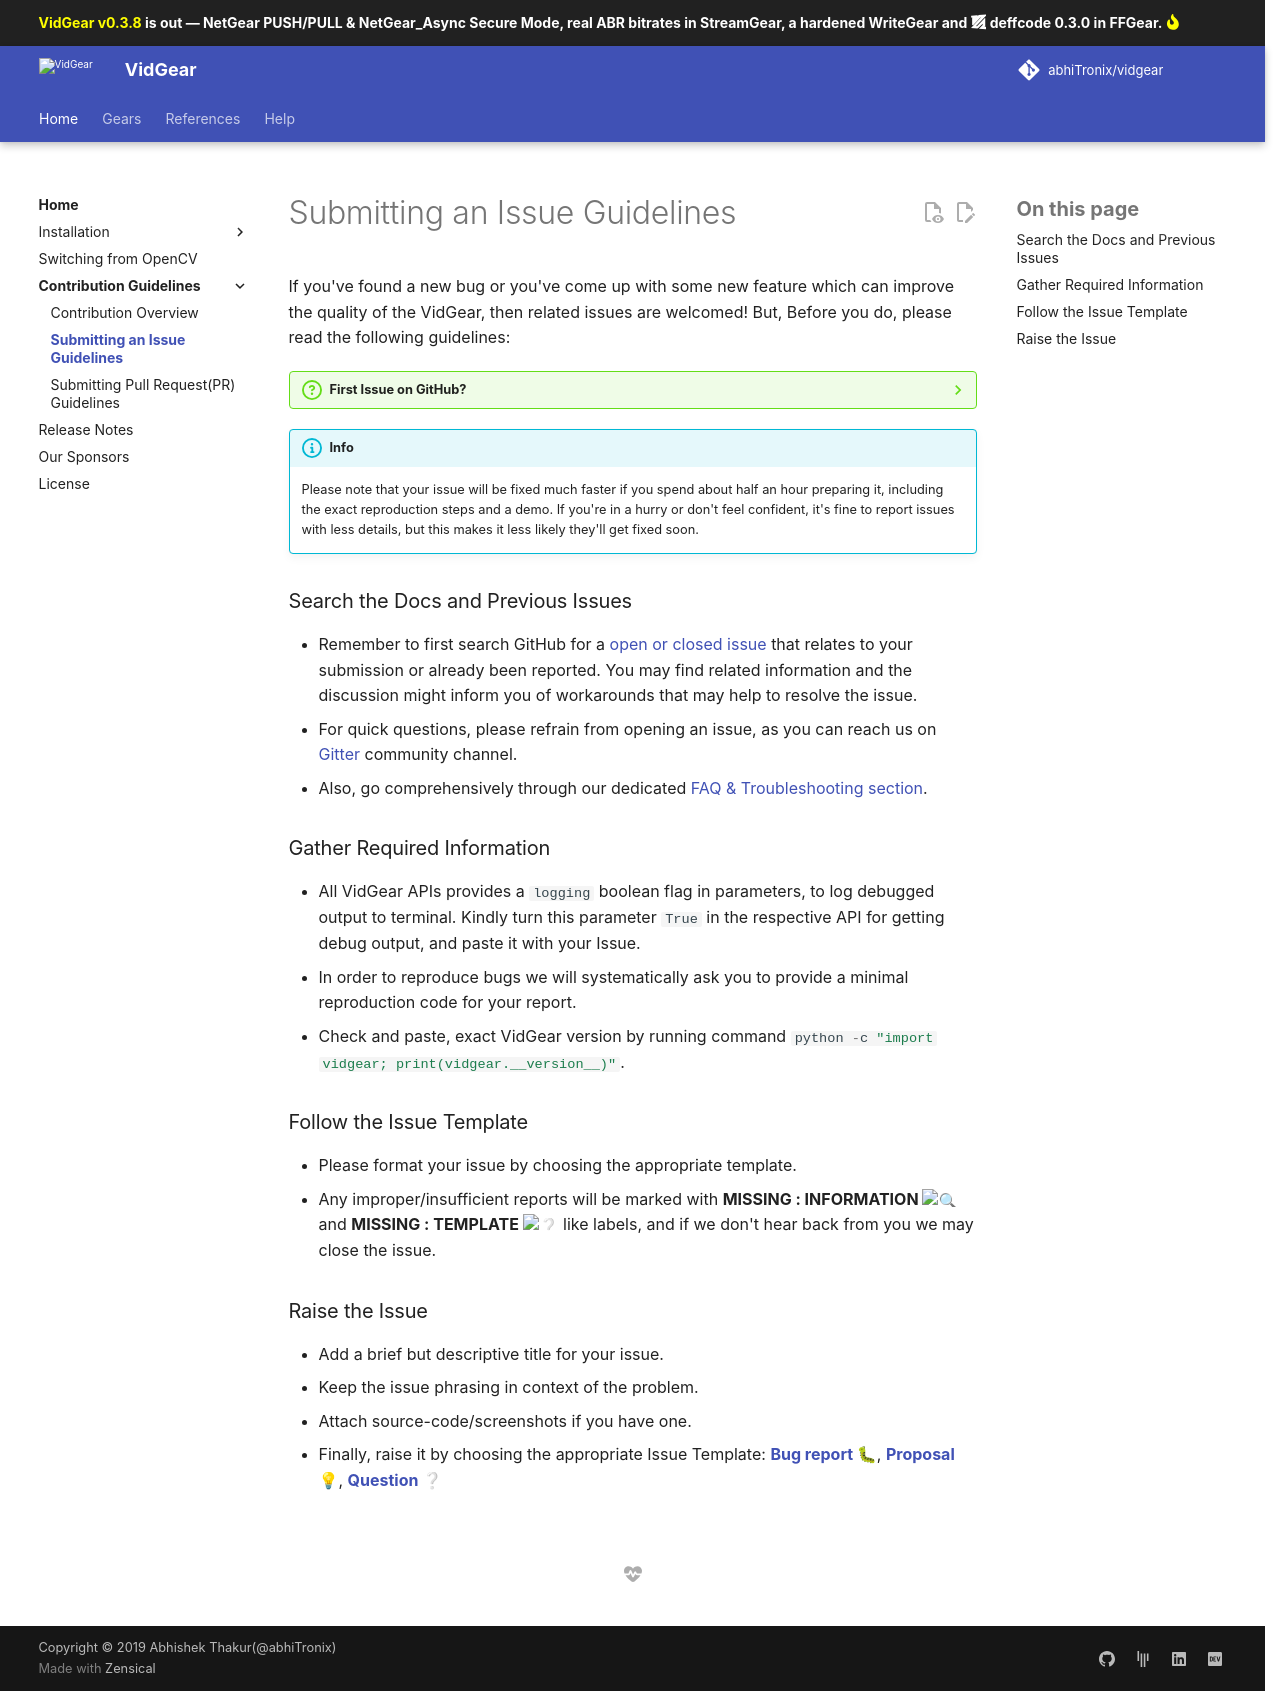

repository: abhiTronix/vidgear · page: latest/contribution/issue/index.html · generator: mkdocs

<!--
===============================================
vidgear library source-code is deployed under the Apache 2.0 License:

Copyright (c) 2019 Abhishek Thakur(@abhiTronix) <abhi.una12@gmail.com>

Licensed under the Apache License, Version 2.0 (the "License");
you may not use this file except in compliance with the License.
You may obtain a copy of the License at

   http://www.apache.org/licenses/LICENSE-2.0

Unless required by applicable law or agreed to in writing, software
distributed under the License is distributed on an "AS IS" BASIS,
WITHOUT WARRANTIES OR CONDITIONS OF ANY KIND, either express or implied.
See the License for the specific language governing permissions and
limitations under the License.
===============================================
-->

# Submitting an Issue Guidelines

If you've found a new bug or you've come up with some new feature which can improve the quality of the VidGear, then related issues are welcomed! But, Before you do, please read the following guidelines:

??? question "First Issue on GitHub?" 
    You can easily learn about it from [creating an issue](https://help.github.com/en/github/managing-your-work-on-github/creating-an-issue) wiki.

!!! Info 

    Please note that your issue will be fixed much faster if you spend about half an hour preparing it, including the exact reproduction steps and a demo. If you're in a hurry or don't feel confident, it's fine to report issues with less details, but this makes it less likely they'll get fixed soon.

### Search the Docs and Previous Issues

  * Remember to first search GitHub for a [open or closed issue](https://github.com/abhiTronix/vidgear/issues?q=is%3Aissue) that relates to your submission or already been reported. You may find related information and the discussion might inform you of workarounds that may help to resolve the issue. 
  * For quick questions, please refrain from opening an issue, as you can reach us on [Gitter](https://gitter.im/vidgear/community) community channel.
  * Also, go comprehensively through our dedicated [FAQ & Troubleshooting section](../help/get_help/#frequently-asked-questions).

### Gather Required Information

* All VidGear APIs provides a `logging` boolean flag in parameters, to log debugged output to terminal. Kindly turn this parameter `True` in the respective API for getting debug output, and paste it with your Issue. 
* In order to reproduce bugs we will systematically ask you to provide a minimal reproduction code for your report. 
* Check and paste, exact VidGear version by running command `#!python python -c "import vidgear; print(vidgear.__version__)"`.

### Follow the Issue Template

* Please format your issue by choosing the appropriate template. 
* Any improper/insufficient reports will be marked with **MISSING : INFORMATION :mag:** and **MISSING : TEMPLATE :grey_question:** like labels, and if we don't hear back from you we may close the issue.

### Raise the Issue

* Add a brief but descriptive title for your issue.
* Keep the issue phrasing in context of the problem.
* Attach source-code/screenshots if you have one.
* Finally, raise it by choosing the appropriate Issue Template: [**Bug report 🐛**](https://github.com/abhiTronix/vidgear/issues/new?assignees=abhiTronix&labels=BUG+%3Abug%3A%2CNEED+TRIAGE+%3Apolice_car%3A&template=bug_report.yaml&title=%5BBug%5D%3A+), [**Proposal 💡**](https://github.com/abhiTronix/vidgear/issues/new?assignees=&labels=PROPOSAL+%3Aenvelope_with_arrow%3A&template=proposal.yaml&title=%5BProposal%5D%3A+), [**Question ❔**](https://github.com/abhiTronix/vidgear/issues/new?assignees=&labels=QUESTION+%3Aquestion%3A&template=question.yaml&title=%5BQuestion%5D%3A+)

&nbsp; 
